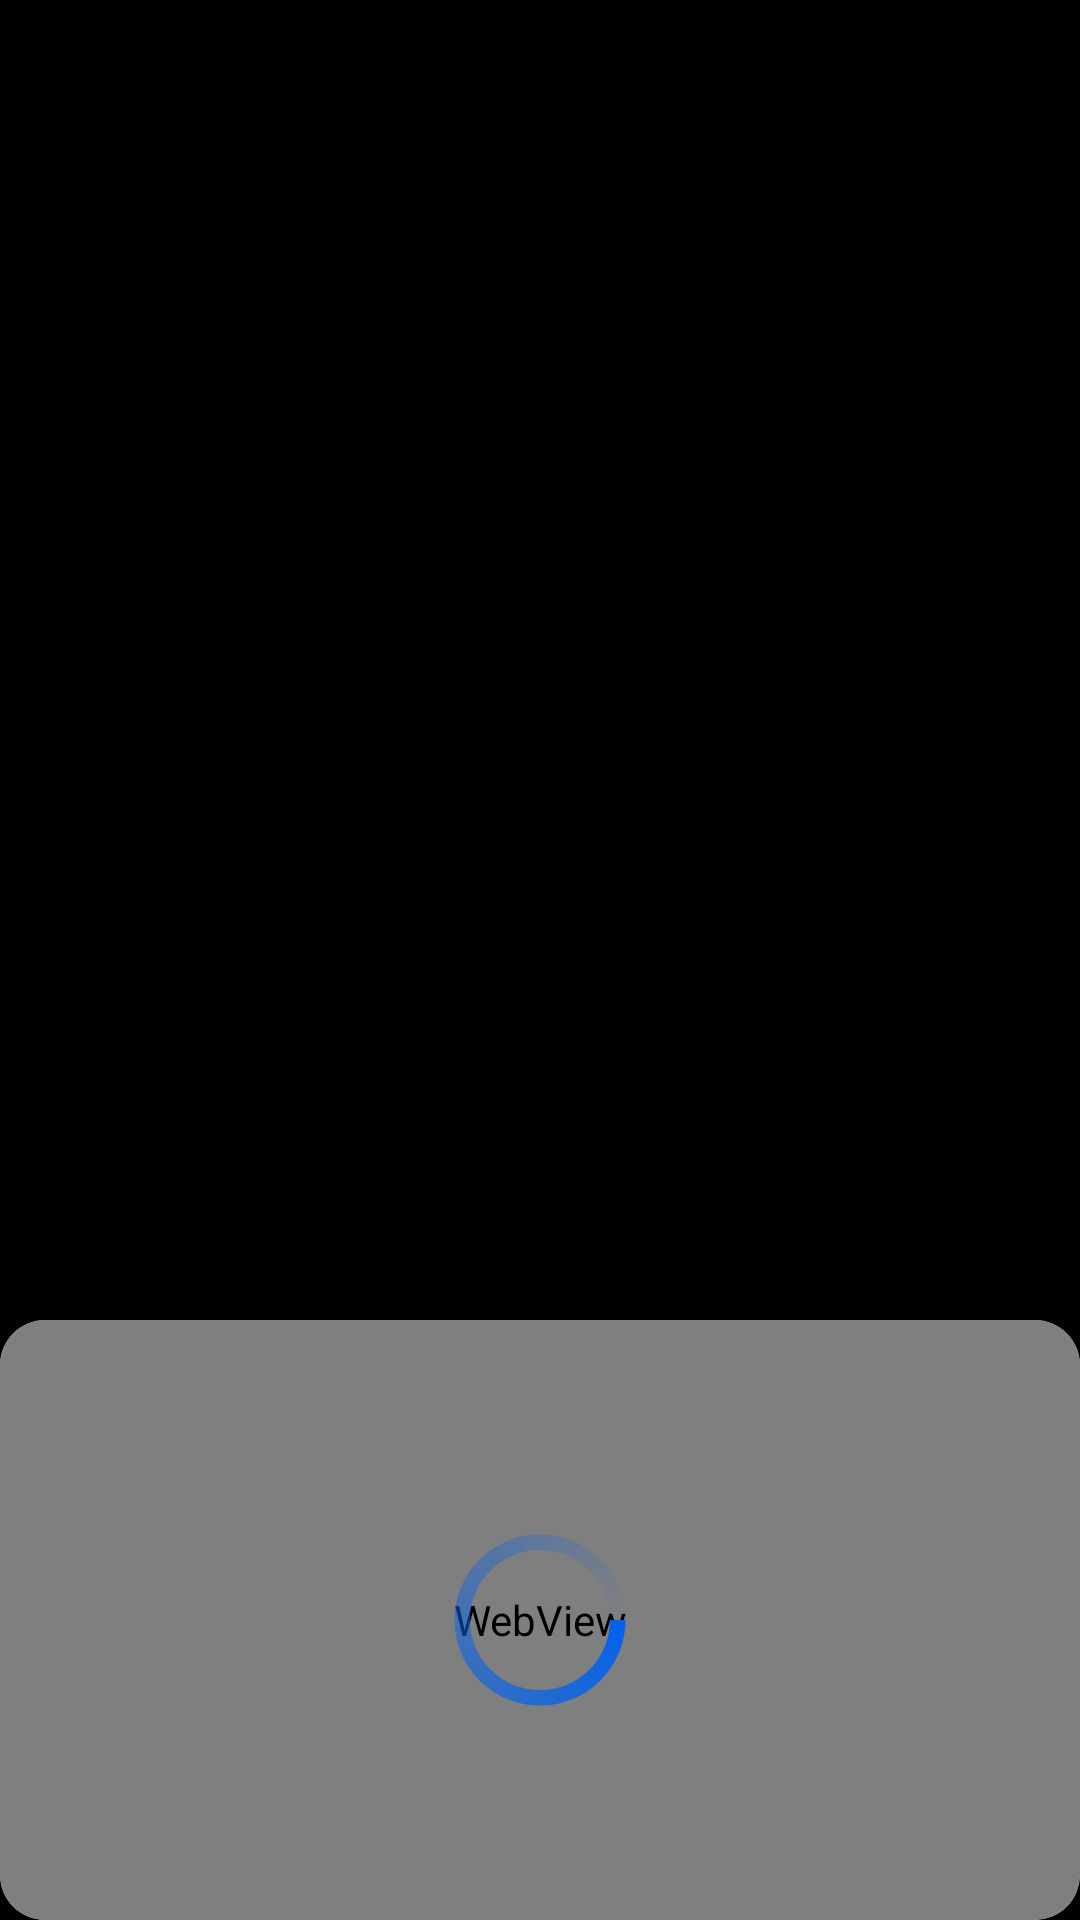

Produce the Android XML layout that renders to this screen, including the resource entries it uses.
<!-- AndroidManifest.xml: fallback theme Theme.MaterialComponents.DayNight.NoActionBar -->
<!-- res/layout/bottom_dialog.xml -->
<?xml version="1.0" encoding="utf-8"?>
<RelativeLayout android:id="@+id/main"
    xmlns:android="http://schemas.android.com/apk/res/android"
    android:background="@color/glu_black"
    android:layout_width="match_parent"
    android:layout_height="match_parent"
    xmlns:app="http://schemas.android.com/apk/res-auto">

 <androidx.cardview.widget.CardView
     android:id="@+id/card"
     android:layout_width="match_parent"
     android:layout_height="200dp"
     android:layout_alignParentBottom="true"
     app:cardCornerRadius="15dp"
     >
     <RelativeLayout
         android:layout_width="match_parent"
         android:layout_height="match_parent">

         <WebView
             android:id="@+id/web_notification"
             android:layout_width="match_parent"
             android:layout_height="match_parent" />

     <ProgressBar
         android:id="@+id/pg"
         android:layout_width="70dp"
         android:layout_height="70dp"
         android:indeterminateDrawable="@drawable/progress_bg"
         android:layout_centerInParent="true"/>

     </RelativeLayout>
 </androidx.cardview.widget.CardView>



</RelativeLayout>
<!-- resources referenced by this layout -->
<resources>
  <color name="glu_black">#ff010101</color>
  <!-- drawable progress_bg (drawable) -->
  <?xml version="1.0" encoding="utf-8"?>
  <rotate
      xmlns:android="http://schemas.android.com/apk/res/android"
      android:fromDegrees="0"
      android:pivotX="50%"
      android:pivotY="50%"
      android:toDegrees="2080">
  
      
      <shape
          android:innerRadiusRatio="2"
          android:shape="ring"
          android:thicknessRatio="9"
          android:useLevel="false">
  
          
          <size
              android:width="60dip"
              android:height="90dip" />
  
          
          <gradient
              android:angle="0"
              android:endColor="#00ffffff"
              android:startColor="#0462EB"
              android:type="sweep"
              android:useLevel="false" />
      </shape>
  
  </rotate>
</resources>
